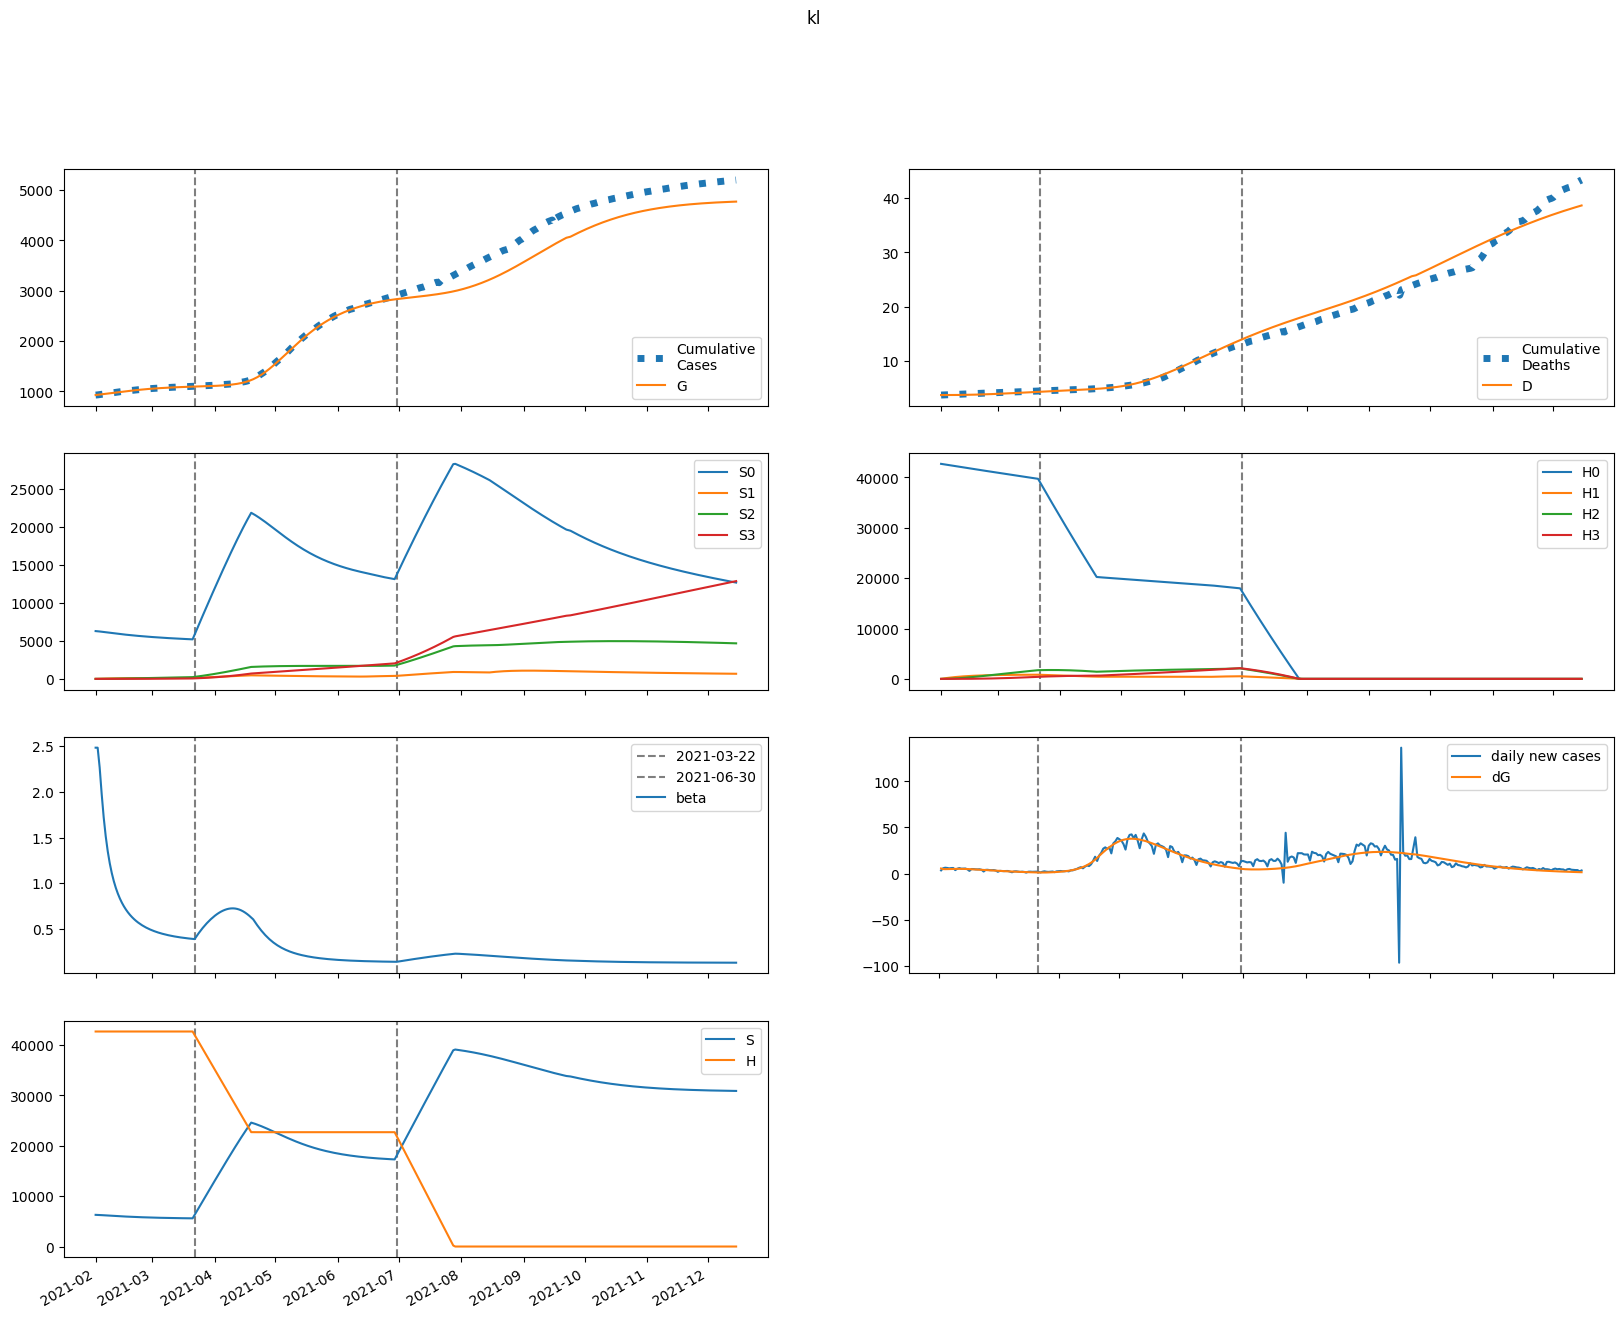

Source data for this figure (header and first rows):
series, 2021-02-01, 2021-02-02, 2021-02-03, 2021-02-04, 2021-02-05, 2021-02-06, 2021-02-07, 2021-02-08, 2021-02-09, 2021-02-10, 2021-02-11, 2021-02-12, 2021-02-13, 2021-02-14, 2021-02-15, 2021-02-16, 2021-02-17, 2021-02-18, 2021-02-19, 2021-02-20, 2021-02-21, 2021-02-22, 2021-02-23
S, 6288752, 6276510, 6255808, 6231739, 6206473, 6180888, 6155386, 6130182, 6105408, 6081152, 6057478, 6034431, 6012045, 5990343, 5969340, 5949045, 5929461, 5910586, 5892415, 5874940, 5858150, 5842031, 5826568
E, 123901, 110063, 107598, 109018, 111338, 113487, 115101, 116077, 116418, 116169, 115391, 114149, 112508, 110528, 108266, 105772, 103093, 100268, 97333, 94321, 91257, 88168, 85071
I, 5536, 9720, 12284, 14124, 15585, 16798, 17816, 18662, 19348, 19884, 20281, 20548, 20695, 20734, 20676, 20531, 20310, 20023, 19679, 19287, 18855, 18390, 17899
A, 20652, 38887, 52766, 64669, 75463, 85424, 94617, 103040, 110674, 117502, 123518, 128726, 133139, 136782, 139685, 141884, 143422, 144340, 144687, 144507, 143847, 142753, 141270
IH, 0.0, 221.4, 606.8, 1089, 1637, 2236, 2874, 3542, 4235, 4944, 5664, 6389, 7113, 7832, 8542, 9239, 9919, 10580, 11220, 11836, 12426, 12991, 13528
IN, 1107, 2104, 3838, 5912, 8148, 10452, 12770, 15060, 17291, 19437, 21476, 23391, 25169, 26798, 28274, 29590, 30746, 31743, 32583, 33270, 33811, 34211, 34478
D, 3743, 3743, 3743, 3744, 3745, 3747, 3749, 3752, 3755, 3759, 3764, 3770, 3776, 3784, 3791, 3800, 3809, 3819, 3830, 3841, 3853, 3865, 3878
R, 0.0, 2442, 7046, 13395, 21302, 30658, 41378, 53375, 66562, 80842, 96118, 112286, 129244, 146888, 165116, 183828, 202931, 222331, 241945, 261690, 281492, 301282, 320997
G, 929178, 934691, 939588, 944376, 949226, 954180, 959230, 964351, 969516, 974696, 979865, 984999, 990078, 995084, 1000002, 1004820, 1009526, 1014113, 1018574, 1022905, 1027102, 1031162, 1035085
H, 42689270, 42689270, 42689270, 42689270, 42689270, 42689270, 42689270, 42689270, 42689270, 42689270, 42689270, 42689270, 42689270, 42689270, 42689270, 42689270, 42689270, 42689270, 42689270, 42689270, 42689270, 42689270, 42689270
S0, 6288752, 6267096, 6237054, 6203737, 6169311, 6134653, 6100161, 6066047, 6032438, 5999418, 5967048, 5935369, 5904411, 5874193, 5844729, 5816022, 5788073, 5760879, 5734430, 5708716, 5683724, 5659439, 5635843
E0, 123901, 110063, 107567, 108923, 111154, 113199, 114700, 115558, 115781, 115417, 114530, 113185, 111449, 109383, 107043, 104481, 101743, 98867, 95891, 92844, 89755, 86646, 83537
I0, 5536, 9720, 12284, 14122, 15579, 16786, 17794, 18627, 19298, 19818, 20197, 20446, 20575, 20596, 20520, 20358, 20121, 19819, 19461, 19057, 18615, 18141, 17642
A0, 20652, 38887, 52766, 64664, 75443, 85376, 94526, 102893, 110457, 117204, 123129, 128238, 132546, 136080, 138872, 140960, 142388, 143199, 143442, 143163, 142410, 141229, 139665
IH0, 0.0, 221.4, 606.8, 1089, 1637, 2235, 2873, 3541, 4232, 4939, 5656, 6378, 7099, 7813, 8518, 9209, 9882, 10536, 11168, 11776, 12359, 12915, 13443
IN0, 1107, 2104, 3838, 5912, 8147, 10451, 12766, 15052, 17277, 19414, 21443, 23344, 25106, 26718, 28174, 29469, 30602, 31576, 32392, 33055, 33571, 33947, 34190
D0, 3743, 3743, 3743, 3744, 3745, 3747, 3749, 3752, 3755, 3759, 3764, 3770, 3776, 3784, 3791, 3800, 3809, 3819, 3829, 3841, 3852, 3865, 3878
R0, 0.0, 2442, 7046, 13395, 21301, 30655, 41369, 53356, 66525, 80780, 96020, 112141, 129039, 146609, 164749, 183360, 202345, 221614, 241081, 260666, 280295, 299897, 319412
G0, 929178, 934691, 939588, 944374, 949221, 954167, 959203, 964307, 969449, 974600, 979736, 984832, 989868, 994827, 999694, 1004456, 1009105, 1013632, 1018031, 1022298, 1026429, 1030423, 1034278
H0, 42689270, 42625236, 42561299, 42497457, 42433710, 42370060, 42306505, 42243045, 42179680, 42116411, 42053236, 41990156, 41927171, 41864280, 41801484, 41738782, 41676174, 41613659, 41551239, 41488912, 41426679, 41364539, 41302492
S1, 0.0, 9415, 18083, 26046, 33356, 40061, 46210, 51846, 57010, 61740, 66071, 70034, 73659, 76974, 80005, 82774, 85302, 87609, 89714, 91633, 93381, 94972, 96419
E1, 0.0, 0.0, 31.05, 94.1, 179.9, 279.6, 386.1, 494.3, 600, 700.6, 794, 878.9, 954.5, 1021, 1077, 1123, 1161, 1190, 1211, 1224, 1230, 1231, 1226
I1, 0.0, 0.0, 0.0, 1.382, 5.237, 11.99, 21.55, 33.56, 47.5, 62.8, 78.9, 95.29, 111.5, 127.2, 142.1, 155.9, 168.5, 179.7, 189.5, 197.9, 204.9, 210.4, 214.7
A1, 0.0, 0.0, 0.0, 5.155, 20.19, 47.78, 88.8, 142.9, 208.8, 284.8, 368.9, 459.1, 553.2, 649.1, 745.2, 839.8, 931.5, 1019, 1101, 1178, 1248, 1312, 1368
IH1, 0.0, 0.0, 0.0, 0.0, 0.05527, 0.2639, 0.7393, 1.59, 2.908, 4.764, 7.203, 10.25, 13.9, 18.15, 22.97, 28.3, 34.1, 40.32, 46.89, 53.76, 60.86, 68.12, 75.5
IN1, 0.0, 0.0, 0.0, 0.0, 0.2763, 1.296, 3.564, 7.519, 13.48, 21.64, 32.04, 44.62, 59.23, 75.63, 93.54, 112.6, 132.6, 153.1, 173.7, 194.3, 214.5, 234.1, 252.9
D1, 0.0, 0.0, 0.0, 0.0, 0.0, 5.526955744310731e-05, 0.0003192, 0.001058, 0.002648, 0.005557, 0.01032, 0.01752, 0.02777, 0.04168, 0.05983, 0.08279, 0.1111, 0.1452, 0.1855, 0.2324, 0.2862, 0.347, 0.4151
R1, 0.0, 0.0, 0.0, 0.0, 0.582, 2.89, 8.418, 18.81, 35.71, 60.67, 95.06, 140, 196.4, 265, 346.1, 439.9, 546.4, 665.2, 796.1, 938.5, 1092, 1255, 1427
G1, 0.0, 0.0, 0.0, 1.382, 5.568, 13.57, 26.01, 43.2, 65.19, 91.89, 123.1, 158.4, 197.5, 240, 285.4, 333.3, 383.3, 434.9, 487.9, 541.7, 596.2, 650.9, 705.7
H1, 0.0, 64034, 123398, 178426, 229427, 276690, 320482, 361050, 398625, 433421, 465637, 495457, 523053, 548583, 572195, 594026, 614204, 632846, 650063, 665957, 680622, 694146, 706611
S2, 0.0, 0.0, 670.3, 1948, 3775, 6097, 8866, 12035, 15563, 19412, 23548, 27938, 32553, 37367, 42356, 47496, 52769, 58156, 63640, 69206, 74839, 80528, 86260
E2, 0.0, 0.0, 0.0, 0.9026, 3.478, 8.195, 15.28, 24.78, 36.61, 50.58, 66.44, 83.9, 102.6, 122.3, 142.6, 163.2, 183.9, 204.4, 224.4, 243.7, 262.2, 279.8, 296.2
I2, 0.0, 0.0, 0.0, 0.0, 0.04016, 0.1853, 0.5054, 1.064, 1.911, 3.082, 4.593, 6.447, 8.633, 11.13, 13.9, 16.91, 20.11, 23.47, 26.93, 30.45, 33.99, 37.5, 40.94
A2, 0.0, 0.0, 0.0, 0.0, 0.1498, 0.7102, 1.99, 4.302, 7.93, 13.11, 20.03, 28.8, 39.47, 52.05, 66.47, 82.64, 100.4, 119.6, 140, 161.5, 183.7, 206.5, 229.6
IH2, 0.0, 0.0, 0.0, 0.0, 0.0, 0.001606, 0.008992, 0.02907, 0.07119, 0.1466, 0.2676, 0.4472, 0.6983, 1.033, 1.462, 1.996, 2.642, 3.406, 4.293, 5.304, 6.442, 7.703, 9.085
IN2, 0.0, 0.0, 0.0, 0.0, 0.0, 0.008032, 0.04428, 0.141, 0.3397, 0.6881, 1.236, 2.031, 3.118, 4.534, 6.307, 8.458, 11, 13.92, 17.23, 20.9, 24.9, 29.22, 33.8
D2, 0.0, 0.0, 0.0, 0.0, 0.0, 0.0, 1.6064982106556273e-06, 1.0598925751595063e-05, 3.967056333719676e-05, 0.0001109, 0.0002574, 0.000525, 0.0009722, 0.00167, 0.002703, 0.004166, 0.006161, 0.008803, 0.01221, 0.0165, 0.02181, 0.02825, 0.03595
R2, 0.0, 0.0, 0.0, 0.0, 0.0, 0.01692, 0.09793, 0.3272, 0.8274, 1.758, 3.309, 5.697, 9.158, 13.94, 20.28, 28.43, 38.64, 51.11, 66.05, 83.64, 104, 127.3, 153.7
G2, 0.0, 0.0, 0.0, 0.0, 0.04016, 0.1949, 0.5595, 1.239, 2.342, 3.971, 6.222, 9.178, 12.91, 17.48, 22.92, 29.27, 36.53, 44.71, 53.81, 63.79, 74.63, 86.3, 98.75
H2, 0.0, 0.0, 4574, 13334, 25919, 41999, 61262, 83424, 108221, 135405, 164752, 196051, 229106, 263740, 299785, 337087, 375504, 414906, 455170, 496184, 537845, 580058, 622735
S3, 0.0, 0.0, 0.0, 7.969, 31.12, 75.97, 148.4, 253.7, 396.5, 581.2, 811.6, 1091, 1422, 1808, 2251, 2753, 3316, 3942, 4631, 5385, 6205, 7091, 8045
E3, 0.0, 0.0, 0.0, 0.0, 0.006463, 0.03077, 0.08702, 0.1903, 0.3556, 0.5963, 0.9243, 1.349, 1.877, 2.513, 3.257, 4.11, 5.068, 6.126, 7.277, 8.513, 9.825, 11.2, 12.64
I3, 0.0, 0.0, 0.0, 0.0, 0.0, 0.0002876, 0.001588, 0.005079, 0.01233, 0.02519, 0.04568, 0.07584, 0.1177, 0.1729, 0.2432, 0.3298, 0.4335, 0.5549, 0.6943, 0.8515, 1.026, 1.217, 1.423
A3, 0.0, 0.0, 0.0, 0.0, 0.0, 0.001073, 0.006059, 0.01982, 0.04918, 0.1027, 0.19, 0.322, 0.5096, 0.7636, 1.094, 1.512, 2.023, 2.636, 3.355, 4.184, 5.125, 6.177, 7.339
IH3, 0.0, 0.0, 0.0, 0.0, 0.0, 0.0, 1.1502875504930266e-05, 7.483468171730943e-05, 0.0002768, 0.0007658, 0.001762, 0.003562, 0.006541, 0.01115, 0.0179, 0.02735, 0.04013, 0.05685, 0.07818, 0.1048, 0.1372, 0.1762, 0.2221
IN3, 0.0, 0.0, 0.0, 0.0, 0.0, 0.0, 5.751437752465134e-05, 0.0003693, 0.001348, 0.00368, 0.008351, 0.01665, 0.03016, 0.05069, 0.08022, 0.1209, 0.1748, 0.2441, 0.3307, 0.4366, 0.5634, 0.7124, 0.8847
D3, 0.0, 0.0, 0.0, 0.0, 0.0, 0.0, 0.0, 1.1502875504930267e-08, 8.63375572222397e-08, 3.6318062771133504e-07, 1.1289642953636409e-06, 2.890717602800532e-06, 6.452763282509695e-06, 1.299424443031465e-05, 2.41424416326111e-05, 4.20380816360282e-05, 6.938969821644237e-05, 0.0001095, 0.0001664, 0.0002446, 0.0003493, 0.0004865, 0.0006627
R3, 0.0, 0.0, 0.0, 0.0, 0.0, 0.0, 0.0001211, 0.0008112, 0.003087, 0.008778, 0.02075, 0.04306, 0.08114, 0.1418, 0.2332, 0.365, 0.5482, 0.7946, 1.117, 1.53, 2.048, 2.685, 3.456
G3, 0.0, 0.0, 0.0, 0.0, 0.0, 0.0002876, 0.001657, 0.005529, 0.014, 0.02982, 0.05635, 0.09748, 0.1575, 0.241, 0.3528, 0.4977, 0.6806, 0.9061, 1.179, 1.502, 1.881, 2.318, 2.817
H3, 0.0, 0.0, 0.0, 54.45, 213.2, 521.7, 1022, 1751, 2744, 4033, 5645, 7606, 9940, 12667, 15807, 19376, 23389, 27859, 32798, 38217, 44124, 50527, 57432
beta, 2.483, 2.483, 2.267, 1.976, 1.719, 1.513, 1.349, 1.218, 1.111, 1.022, 0.9487, 0.8862, 0.8328, 0.7868, 0.7468, 0.7118, 0.6809, 0.6535, 0.6292, 0.6074, 0.5878, 0.5702, 0.5542
